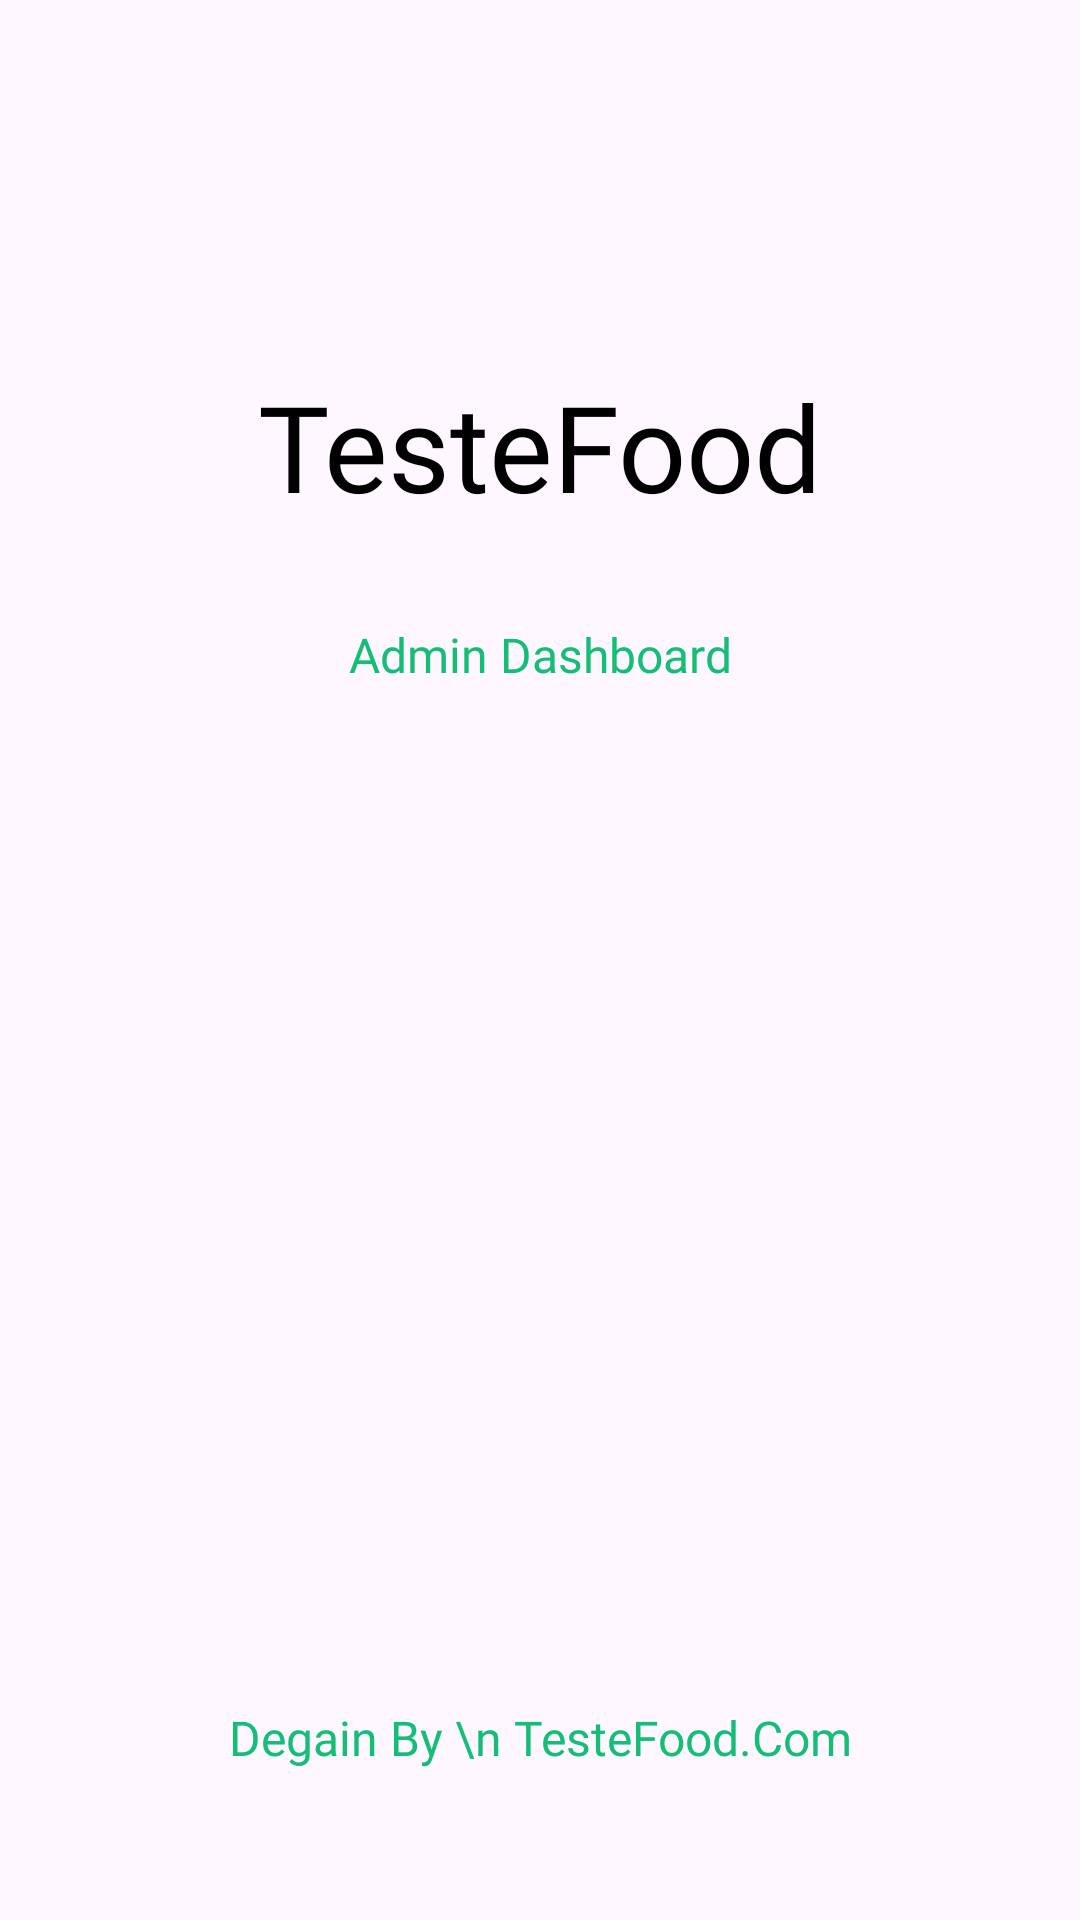

This screen was rendered from an Android layout file. Write that file and the resources it references.
<!-- AndroidManifest.xml: application theme Theme.TesteFoodAdmin -->
<!-- res/layout/activity_splash2.xml -->
<?xml version="1.0" encoding="utf-8"?>
<androidx.constraintlayout.widget.ConstraintLayout xmlns:android="http://schemas.android.com/apk/res/android"
    xmlns:app="http://schemas.android.com/apk/res-auto"
    xmlns:tools="http://schemas.android.com/tools"
    android:layout_width="match_parent"
    android:layout_height="match_parent"
    tools:context=".activity.SplashActivity">


    <ImageView
        android:id="@+id/imageView"
        android:layout_width="wrap_content"
        android:layout_height="wrap_content"
        android:layout_marginTop="90dp"
        android:src="@drawable/logo"
        app:layout_constraintEnd_toEndOf="parent"
        app:layout_constraintStart_toStartOf="parent"
        app:layout_constraintTop_toTopOf="parent" />

    <TextView
        android:id="@+id/foodTasteTv"
        android:layout_width="wrap_content"
        android:layout_height="wrap_content"
        android:layout_marginTop="32dp"

        android:fontFamily="@font/yatra_one"
        android:text="TesteFood"
        android:textColor="@color/black"
        android:textSize="40sp"
        app:layout_constraintEnd_toEndOf="@+id/imageView"
        app:layout_constraintStart_toStartOf="@+id/imageView"
        app:layout_constraintTop_toBottomOf="@+id/imageView" />

    <TextView
        android:id="@+id/textView2"
        android:layout_width="wrap_content"
        android:layout_height="wrap_content"
        android:layout_marginTop="32dp"
        android:fontFamily="@font/lato"
        android:text="Admin Dashboard"
        android:textColor="@color/green"

        android:textSize="16sp"
        app:layout_constraintEnd_toEndOf="@+id/foodTasteTv"
        app:layout_constraintStart_toStartOf="@+id/foodTasteTv"
        app:layout_constraintTop_toBottomOf="@+id/foodTasteTv" />

    <TextView
        android:id="@+id/testeFoodComTv"
        android:layout_width="wrap_content"
        android:layout_height="wrap_content"
        android:layout_marginBottom="50dp"

        android:fontFamily="@font/akaya_telivigala"
        android:gravity="center"
        android:text="Degain By \n TesteFood.Com"
        android:textColor="@color/green"
        android:textSize="16sp"
        app:layout_constraintBottom_toBottomOf="parent"
        app:layout_constraintEnd_toEndOf="parent"
        app:layout_constraintStart_toStartOf="parent" />

</androidx.constraintlayout.widget.ConstraintLayout>
<!-- resources referenced by this layout -->
<resources>
  <color name="black">#FF000000</color>
  <color name="green">#15BE77 </color>
  <style name="Theme.TesteFoodAdmin" parent="Base.Theme.TesteFoodAdmin" />
  <style name="Base.Theme.TesteFoodAdmin" parent="Theme.Material3.DayNight.NoActionBar">
          
          
      </style>
</resources>
